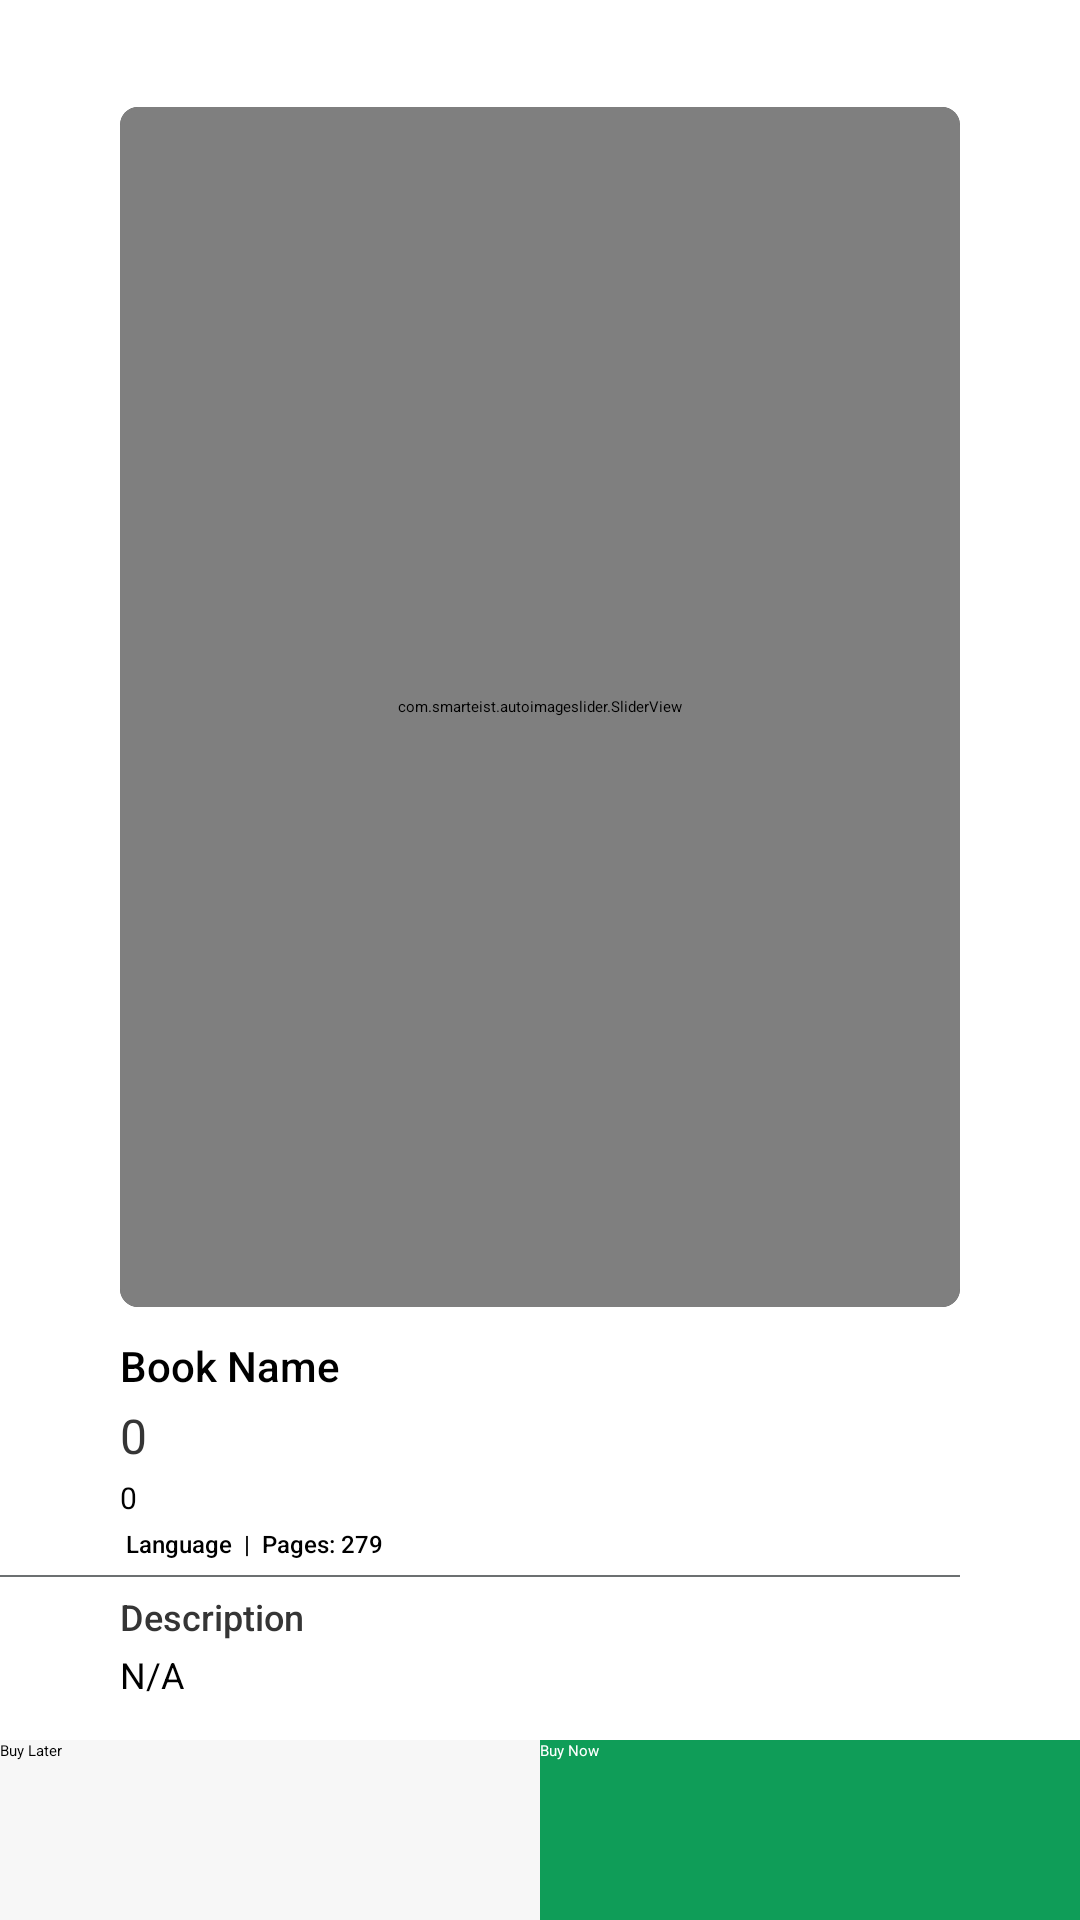

The Android layout XML behind this screen, and the referenced resources:
<!-- AndroidManifest.xml: application theme Theme.MainTheme -->
<!-- res/layout/activity_hard_copy_book_details.xml -->
<?xml version="1.0" encoding="utf-8"?>
<RelativeLayout xmlns:android="http://schemas.android.com/apk/res/android"
    xmlns:app="http://schemas.android.com/apk/res-auto"
    xmlns:tools="http://schemas.android.com/tools"
    android:layout_width="match_parent"
    android:layout_height="match_parent"
    tools:context=".activities.HardCopyBookDetailsActivity">

    <View
        android:layout_width="match_parent"
        android:layout_marginTop="?actionBarSize"
        android:layout_height="0.5dp"
        android:id="@+id/placeholder"
        />


    <ScrollView
        android:layout_below="@+id/placeholder"
        android:layout_marginTop="@dimen/margin_toolbar"
        android:layout_width="match_parent"
        android:layout_height="match_parent">

        <RelativeLayout
            android:layout_width="match_parent"
            android:layout_height="match_parent">


            <androidx.cardview.widget.CardView
                android:id="@+id/booksImageCard"
                app:cardCornerRadius="6dp"
               android:layout_marginTop="20dp"
                android:layout_marginStart="40dp"
                android:layout_marginEnd="40dp"
                android:layout_width="match_parent"
                android:layout_height="wrap_content">

                <com.smarteist.autoimageslider.SliderView
                    android:id="@+id/imageSlider"
                    android:layout_width="match_parent"
                    android:layout_height="400dp"
                    app:sliderAnimationDuration="600"
                    app:sliderAutoCycleDirection="back_and_forth"
                    app:sliderAutoCycleEnabled="true"
                    app:sliderIndicatorAnimationDuration="600"
                    app:sliderIndicatorGravity="center_horizontal|bottom"
                    app:sliderIndicatorMargin="15dp"
                    app:sliderIndicatorOrientation="horizontal"
                    app:sliderIndicatorPadding="2dp"
                    app:sliderIndicatorMarginBottom="3dp"
                    app:sliderIndicatorRadius="1.5dp"
                    app:sliderIndicatorSelectedColor="@color/colorWhiteSmoke"
                    app:sliderIndicatorUnselectedColor="@color/dot_unselect_color"
                    app:sliderScrollTimeInSec="5"
                    app:sliderStartAutoCycle="true" />

            </androidx.cardview.widget.CardView>

            <RelativeLayout
                android:id="@+id/pricingLayout"
                android:layout_marginTop="10dp"
                android:layout_width="wrap_content"
                android:layout_height="wrap_content"
                android:layout_marginStart="40dp"
                android:layout_marginEnd="40dp"
                android:layout_below="@+id/booksImageCard"
                >

                <TextView
                    android:id="@+id/title"
                    android:layout_width="wrap_content"
                    android:layout_height="wrap_content"

                    android:fontFamily="sans-serif-medium"
                    android:text="Book Name"
                    android:textSize="14sp" />


                    <TextView
                        android:id="@+id/price"
                        android:layout_below="@+id/title"
                        android:layout_marginTop="3dp"
                        android:layout_marginBottom="3dp"
                        android:layout_width="wrap_content"
                        android:layout_height="wrap_content"
                        android:layout_centerVertical="true"
                        android:textSize="16sp"
                        android:textColor="@color/black"
                        android:fontFamily="sans-serif"
                        android:text="0" />

                <TextView
                    android:id="@+id/deliveryCharge"
                    android:layout_below="@+id/price"
                    android:layout_marginBottom="3dp"
                    android:layout_width="wrap_content"
                    android:layout_height="wrap_content"
                    android:layout_centerVertical="true"
                    android:textSize="10sp"
                    android:fontFamily="sans-serif"
                    android:text="0" />

                <TextView
                    android:id="@+id/language"
                    android:layout_width="wrap_content"
                    android:layout_height="wrap_content"
                    android:layout_below="@+id/deliveryCharge"
                    android:layout_centerVertical="true"
                    android:fontFamily="sans-serif-medium"
                    android:layout_marginStart="2dp"
                    android:text="Language"
                    android:textSize="8sp" />

                <TextView
                    android:id="@+id/pages"
                    android:layout_width="wrap_content"
                    android:layout_height="wrap_content"
                    android:layout_below="@+id/deliveryCharge"
                    android:layout_toEndOf="@+id/language"
                    android:layout_centerVertical="true"
                    android:fontFamily="sans-serif-medium"
                    android:text="  |  Pages: 279"
                    android:textSize="8sp" />

            </RelativeLayout>
            <View
                android:id="@+id/descriptionSeparator"
                android:layout_below="@+id/pricingLayout"
                android:layout_marginTop="5dp"
                android:layout_width="match_parent"
                android:layout_height="0.5dp"
                android:layout_marginEnd="40dp"
                android:background="#6C7071"
                />

            <TextView
                android:id="@+id/descriptionLabel"
                android:layout_marginTop="5dp"
                android:layout_width="wrap_content"
                android:layout_height="wrap_content"
                android:layout_below="@+id/descriptionSeparator"
                android:layout_marginStart="40dp"
                android:textSize="12sp"
                android:fontFamily="sans-serif-medium"
                android:text="Description"
                android:textColor="@color/black" />

            <TextView
                android:id="@+id/descriptionText"
                android:layout_width="wrap_content"
                android:layout_height="wrap_content"
                android:layout_below="@+id/descriptionLabel"
                android:layout_marginStart="40dp"
                android:layout_marginEnd="40dp"
                android:layout_marginTop="3dp"
                android:textSize="12dp"
                android:text="N/A"
                 />
            <View
                android:layout_below="@+id/descriptionText"
                android:layout_width="match_parent"
                android:layout_height="80dp"/>
        </RelativeLayout>
    </ScrollView>

    <RelativeLayout
        android:background="@drawable/shadow_round"
        android:layout_alignParentBottom="true"
        android:layout_width="match_parent"
        android:layout_height="60dp"
        android:elevation="20dp"
        >

        <Button
            android:id="@+id/addToCartButton"
            android:layout_width="match_parent"
            android:layout_height="match_parent"
            android:layout_toStartOf="@+id/buttonDivider"
            android:text="Buy Later"
            android:background="@color/colorWhiteSmoke"
            />
        <View
            android:id="@+id/buttonDivider"
            android:layout_width="0dp"
            android:layout_height="0dp"
            android:layout_centerInParent="true"
            />
        <Button
            android:id="@+id/buyButton"
            android:layout_width="match_parent"
            android:layout_height="match_parent"
            android:text="Buy Now"
            android:textColor="@color/white"
            android:background="@color/color_leaderboard_green"
            android:layout_toEndOf="@+id/buttonDivider"/>
    </RelativeLayout>
</RelativeLayout>
<!-- resources referenced by this layout -->
<resources>
  <color name="black">#353535</color>
  <color name="colorWhiteSmoke">#F7F7F7</color>
  <color name="color_leaderboard_green">#0F9D58</color>
  <color name="dot_unselect_color">#66DCDCDC</color>
  <color name="white">#ffffff</color>
  <dimen name="margin_toolbar">15dp</dimen>
</resources>
